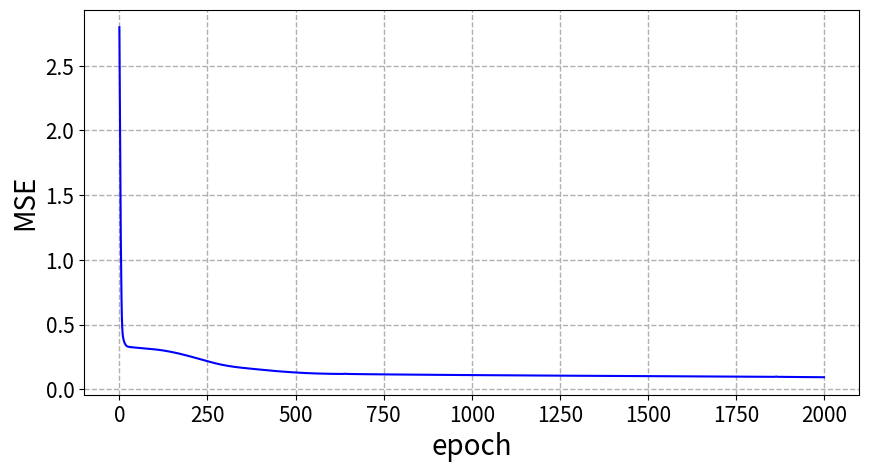
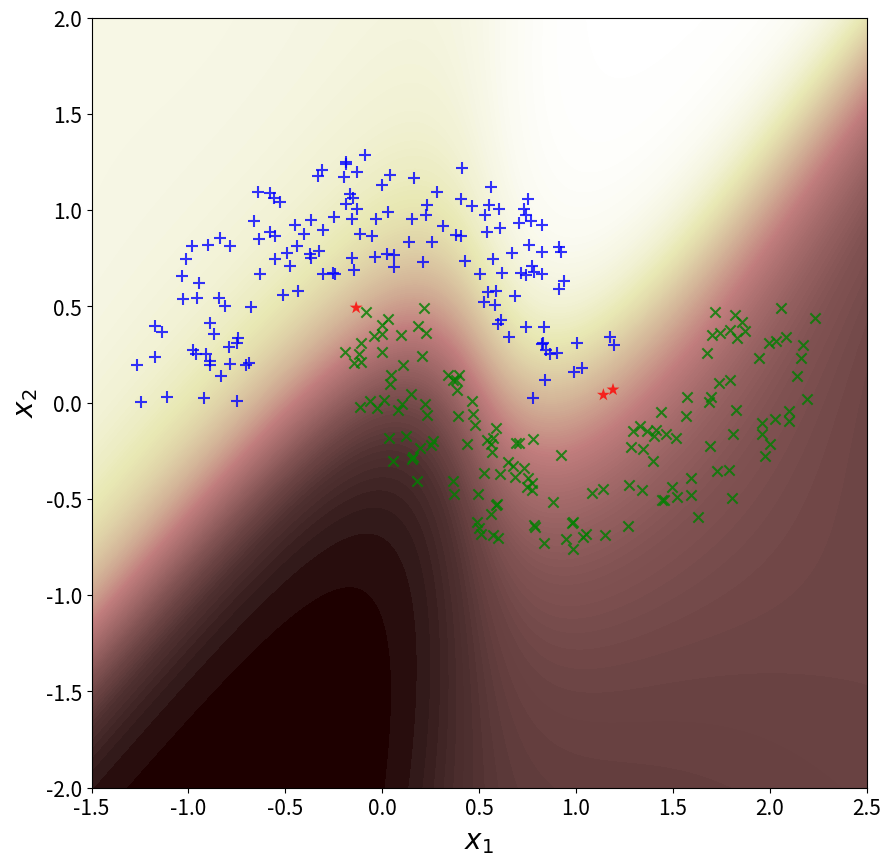

The script that saved these images, in order:
#P1_a
for name in dir():
    del globals()[name]
    
import numpy as np
import numpy.matlib
import matplotlib.pyplot as plt
import time

def trainMLP(X,D,H,eta,alpha,epochMax,MSETarget):
    a = 1.7159
    b = 2/3.
    [p, N] = np.shape(np.array(X))                 #dimension of input vector and number of training data pts
#     m = len(D)                                  #number of output neurons
    m = 1                                  #number of output neurons
    bias = -1                                      #bias value
    Wh=[]
    WhAnt=[]
    X = np.concatenate([bias*np.ones([1,N]),X ],axis=0)                  #add zero'th order terms
    for j in range(len(H)):
        if j ==0:
            Wh.append(np.random.rand(H[j],p+1))                          #initialize first hidden layer weights
            WhAnt.append(np.zeros([H[j],p+1]))                      #initialize variable for weight correction using momentum 
        else:
            Wh.append( np.random.rand(H[j],H[j-1]+1)  ) #initialize hidden layer weights
            WhAnt.append(np.zeros([H[j],H[j-1]+1]) )                #initialize variable for weight correction using momentum 
    Wo = np.random.rand(m,H[-1]+1)                                 #initialize output layer weights
    WoAnt = np.zeros([m,H[-1]+1])                            #initialize variable for weight correction using momentum
    MSETemp = np.zeros([epochMax,1])                   #allocate memory for MSE error for each epoch
    for i in range(epochMax):
        O=[]
        for j in range(len(H)):               #%loop over each hidden layer
            if j==0:
                V = Wh[j]@X               #%weighted sum of inputs [1] Eqn(4.29/30)
            else:
                V = Wh[j]@O[j-1]          #%weighted sum of hidden inputs [1] Eqn(4.29/31)
            PHI = a * np.tanh(b*V)         #%activation function [1] Eqn(4.37)
            O.append(np.concatenate([bias*np.ones([1,N]),PHI],axis=0))   #%add zero'th order terms
        V = Wo@O[-1]                 #%weighted sum of inputs [1] Eqn(4.29)
        Y = a * np.tanh(b*V)       #%activation function [1] Eqn(4.37)
        E = D - Y                  #%calclate error
        mse = np.mean(E**2)    #%calculate mean square error
        MSETemp[i,0] = mse           #%save mse
        #%DISPLAY PROGRESS, BREAK IF ERROR CONSTRAINT MET
#         print('epoch = ' +str(i)+ ' mse = ' +str(mse))
        if (mse < MSETarget):
            MSE = MSETemp
            return(Wh,Wo,MSE)
        PHI_PRMo = b/a *(a-Y)*(a+Y)   #%derivative of activation function [1] Eqn(4.38)
        dGo = E * PHI_PRMo                 #%local gradient [1] Eqn(4.35/39)
        DWo = dGo@O[-1].T                    #%non-scaled weight correction [1] Eqn(4.27)

        Wo = Wo + eta*DWo + alpha*WoAnt  #%weight correction including momentum term [1] Eqn(4.41)
        WoAnt = eta*DWo + alpha*WoAnt                         #%save weight correction for momentum calculation
        for j in np.arange(len(H))[::-1]:
            PHI_PRMh = b/a *(a-O[j])*(a+O[j])         #%derivative of activation function [1] Eqn(4.38)
            if j==(len(H)-1):
                dGh = PHI_PRMh * (Wo.T @ dGo)                   #%local gradient[1] Eqn(4.36/40)
            else:
                dGh = PHI_PRMh * (Wh[j+1].T @ np.matlib.repmat( dGo,Wh[j+1].shape[0],1 ) )         # %local gradient[1] Eqn(4.36/40)
            dGh = dGh[1:,:]                             #%dicard first row of local gradient (bias doesn't update)
            if j==0:
                DWh = dGh@X.T                            #%non-scaled weight correction [1] Eqn(4.27/30)
            else:
                DWh = dGh@O[j-1].T                       #%non-scaled weight correction [1] Eqn(4.27/31)
            Wh[j] =Wh[j]+ eta*DWh + alpha*WhAnt[j]  # %weight correction including momentum term [1] Eqn(4.41)
            WhAnt[j] =eta*DWh + alpha*WhAnt[j]     #%save weight correction for momentum calculation
    MSE = MSETemp
    return(Wh,Wo,MSE)

def MLP(X,Wh,Wo):
    a = 1.7159
    b = 2/3.
    N = len(X[0,:])               #%number of training data pts
    bias = -1                  # %initial bias value
    O=[]
    X = np.concatenate((bias*np.ones([1,N]) , X),axis=0)    #%add zero'th order terms
    H=[]
    for j in range(len(Wh)):
        H.append(len(Wh[j]))
    for j in range(len(H)):               #%loop over each hidden layer
        if j==0:
            V = Wh[j]@X               #%weighted sum of inputs [1] Eqn(4.29/30)
        else:
            V = Wh[j]@O[j-1]          #%weighted sum of hidden inputs [1] Eqn(4.29/31)
        
        PHI = a * np.tanh(b*V)     #%acivation function [1] Eqn(4.37)
        O.append( np.concatenate((bias*np.ones([1,N]),PHI),axis=0))   #%add zero'th order terms
    V = Wo@O[-1]            #%weighted sum of inputs [1] Eqn(4.29)
    Y = a * np.tanh(b*V)    #%activation function [1] Eqn(4.37)
    return Y

def doublemoon(N,d,r,w):
    ro1=np.random.uniform(low=r-w/2,high=r+w/2,size=N//2)
    t1=np.random.uniform(low=0,high=np.pi,size=N//2)
    x1=ro1*np.cos(t1)
    y1=ro1*np.sin(t1)
    l1=np.ones((1,N//2))
    
    ro2=np.random.uniform(low=r-w/2,high=r+w/2,size=N//2)
    t2=np.random.uniform(low=np.pi,high=2*np.pi,size=N//2)
    x2=ro2*np.cos(t2)+r
    y2=ro2*np.sin(t2)-d
    l2=-1*np.ones((1,N//2))
    
    E=np.vstack((x1,y1,l1,x2,y2,l2))
    return E

start_time=time.time()

#Data parameter definition
N=300
r=1
w=0.6
d=-0.5
#NN parameters
H=[10]
eta=0.001
alpha=0.1
epochMax=2000
MSETarget=1e-12

numIter=20

MSE=np.zeros((epochMax,numIter))

#iterating the training process
for i in range(numIter):
    E=doublemoon(N,d,r,w)
    E=np.hstack((E[0:3,:],E[3:6,:]))
    X=E[0:2,:]
    D=E[None,-1,:]
    NN=trainMLP(X,D,H,eta,alpha,epochMax,MSETarget)
    MSE[:,i,None]=NN[2]
#__________________________________________________
#P1_b

Wh=NN[0]
Wo=NN[1]

Y=MLP(X,Wh,Wo)
Y[Y>=0]=1
Y[Y<0]=-1

#indexing data according to lables
i1=np.squeeze(np.equal(Y+D,2*np.ones((Y.shape[0],1))))
i2=np.squeeze(np.equal(Y+D,-2*np.ones((Y.shape[0],1))))
i3=np.squeeze(np.equal(Y+D,np.zeros((Y.shape[0],1))))
#printing the grid
nn=500
nodes1=np.linspace(-1.5,2.5,nn)
nodes2=np.linspace(-2.0,2.0,nn)
x1, x2 = np.meshgrid(nodes1, nodes2)
NodeTag=np.zeros((nn,nn))
crd=np.stack((x1,x2),axis=2)
crd=np.reshape(crd,(nn**2,2),order='C')
crd=crd.T
y1=MLP(crd,Wh,Wo)
y1=np.reshape(y1,(nn,nn))

print("--- %s seconds ---" % (time.time() - start_time))

fig1=plt.figure(figsize=[10,5])
plt.plot(np.arange(epochMax),np.mean(MSE,axis=1),c="b")
plt.xlabel('epoch',fontsize=20)
plt.ylabel('MSE',fontsize=20)
plt.xticks(fontsize=15)
plt.yticks(fontsize=15)
plt.grid('True',linestyle='--', linewidth=1)
plt.show(fig1)
# fig1.savefig('p1_a.svg',format='svg')
#plotting
fig2=plt.figure(figsize=[10,10],dpi=300)
plt.contourf(x1,x2,y1,150,cmap='pink', linewidths=3,linestyles='solid')
plt.scatter(X[0,i1], X[1,i1], alpha=0.8,marker='+', c='b', edgecolors='none', s=75)
plt.scatter(X[0,i2], X[1,i2], alpha=0.8,marker='x', c='g', edgecolors='none', s=55)
plt.scatter(X[0,i3], X[1,i3], alpha=0.8,marker='*', c='r', edgecolors='none', s=95)
plt.axis([-1.5,2.5,-2.0,2.0])
plt.xlabel('$x_1$',fontsize=20)
plt.ylabel('$x_2$',fontsize=20)
plt.xticks(fontsize=15)
plt.yticks(fontsize=15)
plt.show(fig2)
# fig2.savefig('p1_b.svg',format='svg')
